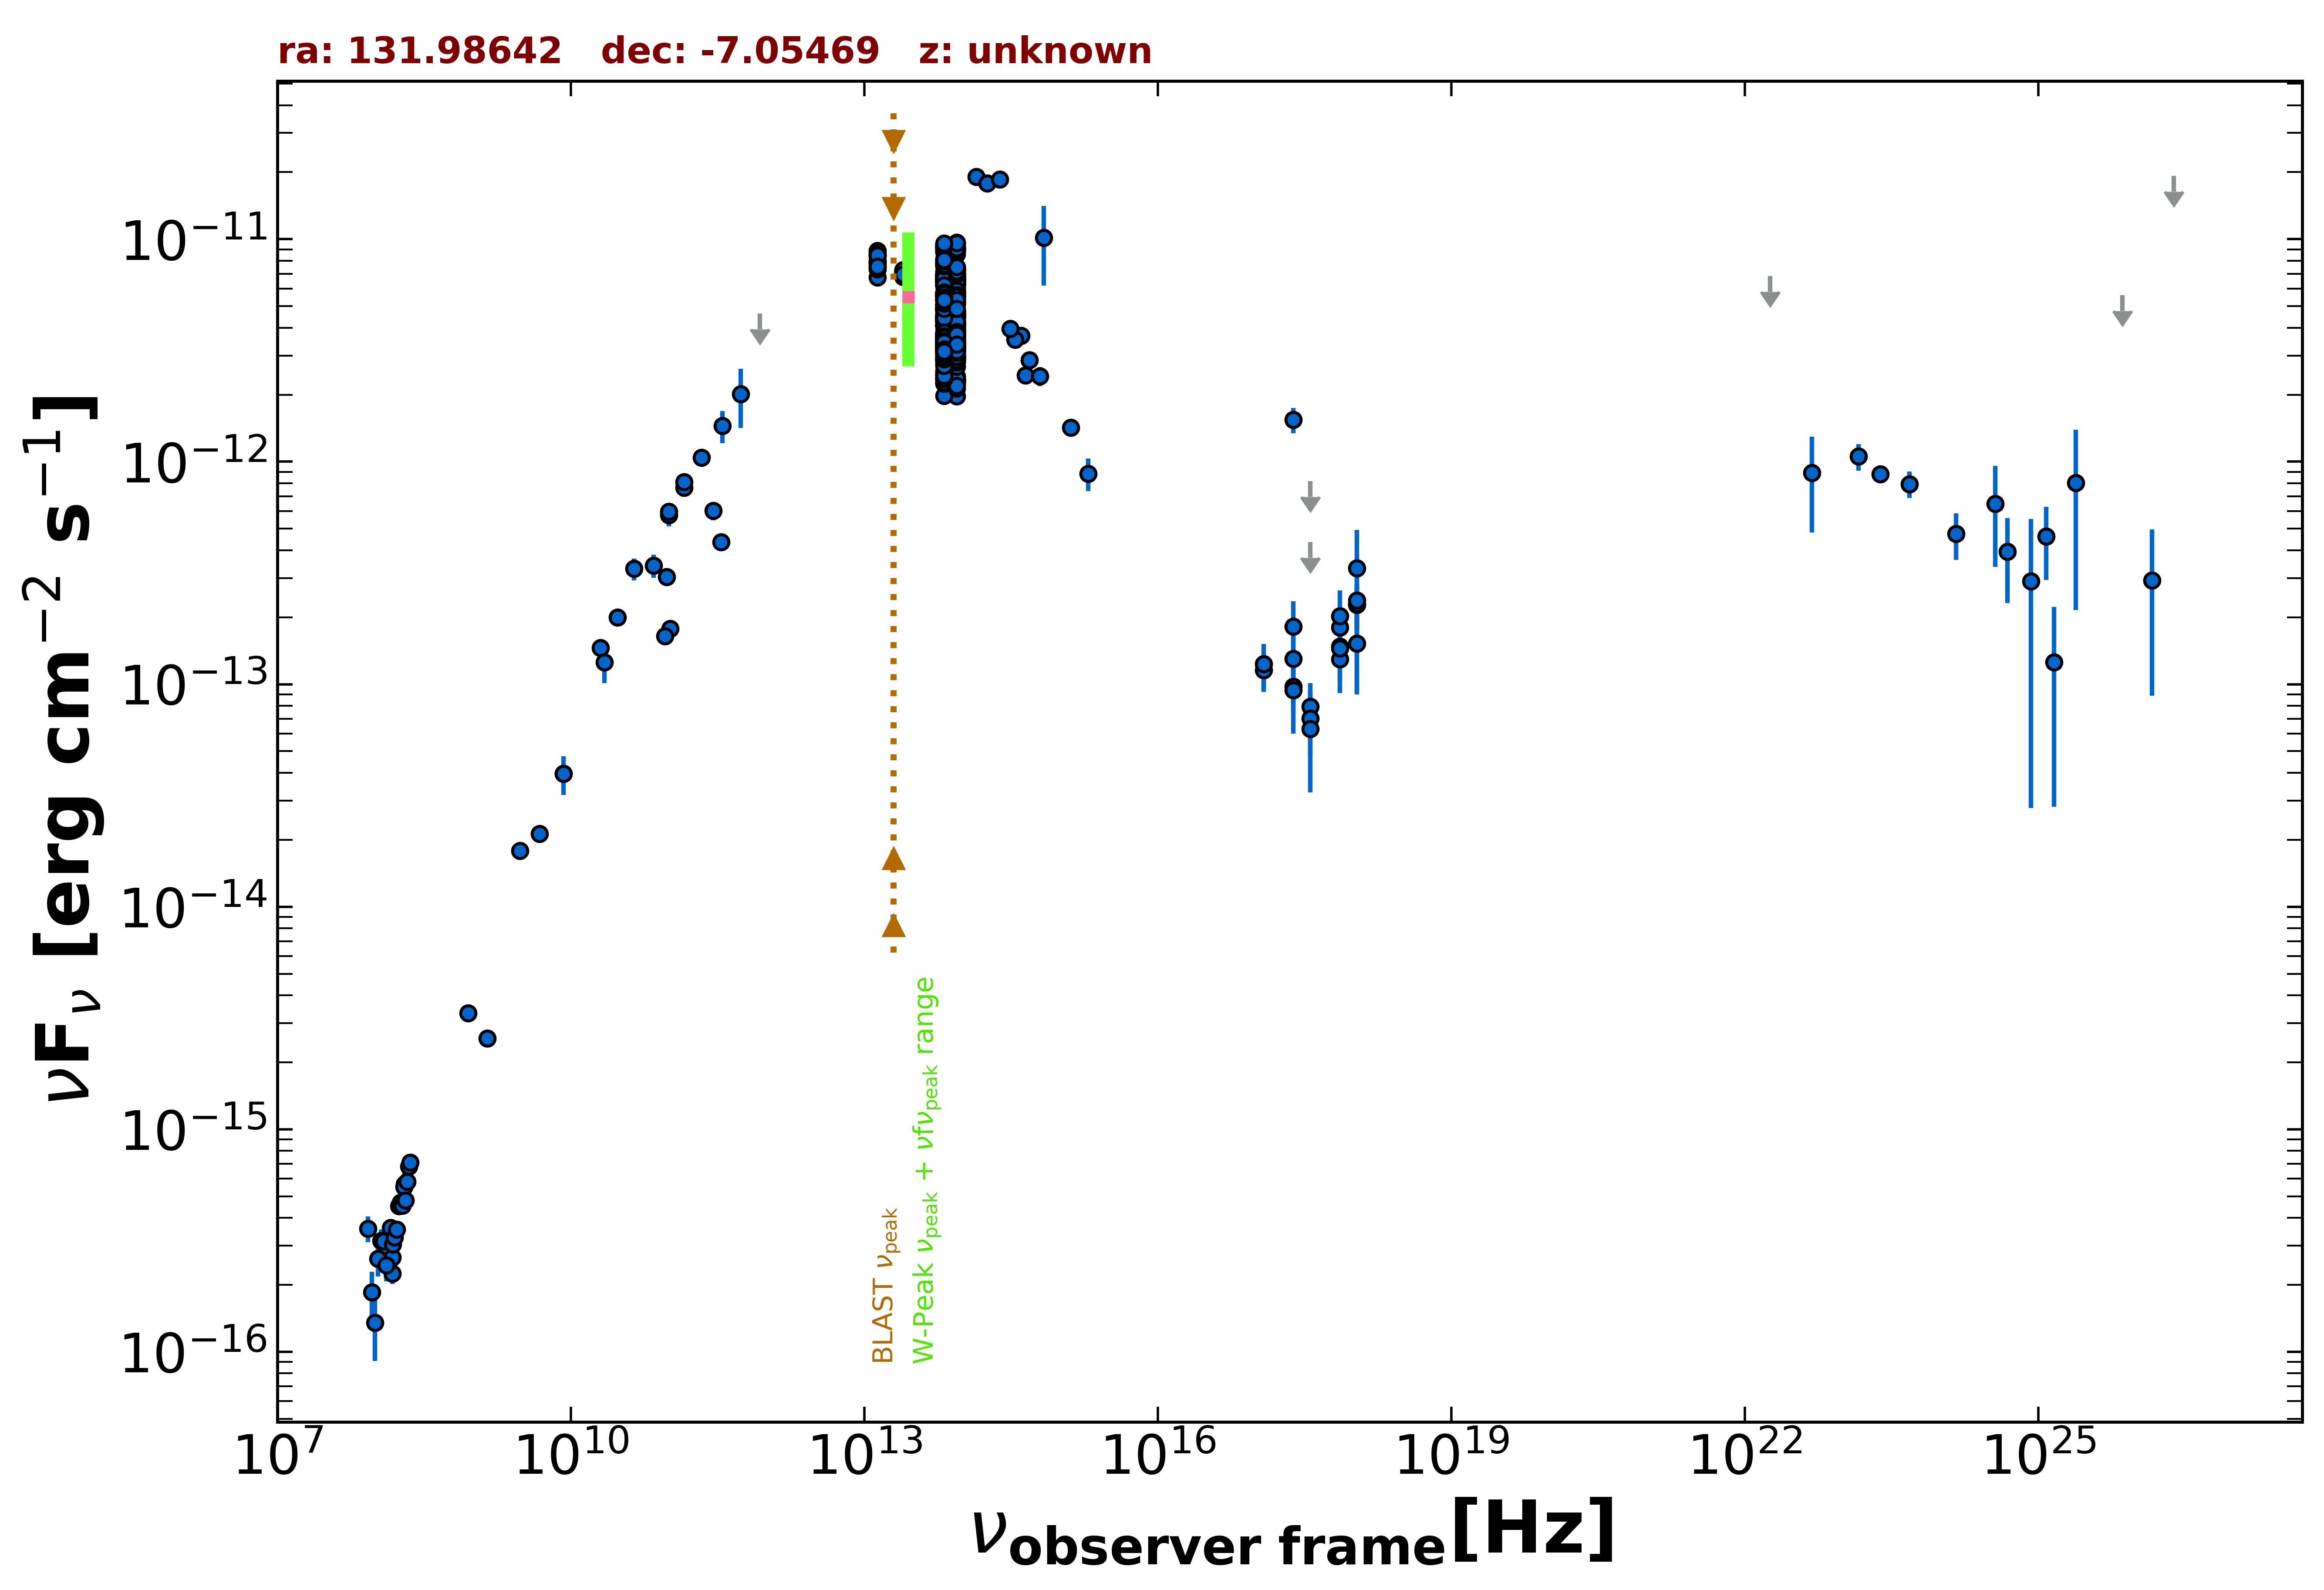

Source data for this figure (header and first rows):
freq., flux, err_flux, MJD_start, MJD_end, flag, catalog, reference
1.400e+09, 2.566e-15, 7.700e-17, 55000, 55000, , NVSS, Condon et al. 1998  AJ  115  1693
8.870e+08, 3.324e-15, 2.375e-16, 55000, 55000, , RACS, Hale et al. 2021  PASA  38  e058
3.000e+09, 1.785e-14, 4.000e-17, 55000, 55000, , VLASSQL, Gordon et al. 2021  ApJS  255  30
2.418e+17, 1.542e-12, 2.010e-13, 55000, 55000, , RASS, Boller et al. 2016  A&A  103  1
2.418e+17, 9.761e-14, 2.289e-14, 55734, 58870, , 1OUSX, Giommi et al. in preparation
1.209e+17, 1.160e-13, 2.362e-14, 55734, 58870, , 1OUSX, Giommi et al. in preparation
3.627e+17, 7.921e-14, 2.211e-14, 55734, 58870, , 1OUSX, Giommi et al. in preparation
7.253e+17, 1.803e-13, 2.310e-14, 55734, 58870, , 1OUSX, Giommi et al. in preparation
1.088e+18, 2.276e-13, 5.030e-14, 55734, 58870, , 1OUSX, Giommi et al. in preparation
7.253e+17, 1.479e-13, 2.145e-14, 55000, 55000, , 2SXPS, Evans et al. 2020  ApJS  247  54
1.209e+17, 1.231e-13, 2.869e-14, 55000, 55000, , 2SXPS, Evans et al. 2020  ApJS  247  54
3.627e+17, 7.013e-14, 2.303e-14, 55000, 55000, , 2SXPS, Evans et al. 2020  ApJS  247  54
1.088e+18, 2.300e-13, 5.545e-14, 55000, 55000, , 2SXPS, Evans et al. 2020  ApJS  247  54
1.500e+08, 2.248e-16, 2.310e-17, 55000, 55000, , TGSS150, Intema et al. 2017  A&A  598  A781
2.000e+10, 1.454e-13, 7.200e-15, 55000, 55000, , AT20G, Murphy et al. 2010  MNRAS  402  2403
8.400e+09, 3.966e-14, 0.000e+00, 55000, 55000, , CRATES, Healey et al. 2007  ApJS  171  61
4.800e+09, 2.131e-14, 1.200e-15, 55000, 55000, , PMN, Griffith et al. 1993-1996  VizieR  VIII/…
2.850e+11, 6.013e-13, 5.700e-14, 57194, 57194, , ALMA, Bonato et al. 2019  MNRAS  485  1188
9.506e+10, 3.042e-13, 2.850e-14, 57194, 57194, , ALMA, Bonato et al. 2019  MNRAS  485  1188
1.035e+11, 1.780e-13, 9.300e-15, 57701, 57701, , ALMA, Bonato et al. 2019  MNRAS  485  1188
9.150e+10, 1.647e-13, 8.200e-15, 57701, 57701, , ALMA, Bonato et al. 2019  MNRAS  485  1188
3.435e+11, 4.362e-13, 2.065e-14, 57701, 57701, , ALMA, Bonato et al. 2019  MNRAS  485  1188
1.000e+11, 5.758e-13, 6.355e-14, 55000, 55000, , PCCS2100, GHz The Planck Collaboration 2018  A&A  …
1.430e+11, 7.654e-13, 7.050e-14, 55000, 55000, , PCCS2143, GHz The Planck Collaboration 2018  A&A  …
3.000e+10, 2.000e-13, 1.435e-14, 55000, 55000, , PCNT, The Planck Collaboration 2018  A&A  619 …
4.400e+10, 3.301e-13, 3.715e-14, 55000, 55000, , PCNT, The Planck Collaboration 2018  A&A  619 …
7.000e+10, 3.419e-13, 4.080e-14, 55000, 55000, , PCNT, The Planck Collaboration 2018  A&A  619 …
1.000e+11, 5.982e-13, 3.560e-14, 55000, 55000, , PCNT, The Planck Collaboration 2018  A&A  619 …
1.430e+11, 8.107e-13, 5.540e-14, 55000, 55000, , PCNT, The Planck Collaboration 2018  A&A  619 …
2.170e+11, 1.043e-12, 9.325e-14, 55000, 55000, , PCNT, The Planck Collaboration 2018  A&A  619 …
3.530e+11, 1.450e-12, 2.370e-13, 55000, 55000, , PCNT, The Planck Collaboration 2018  A&A  619 …
5.450e+11, 2.016e-12, 6.010e-13, 55000, 55000, , PCNT, The Planck Collaboration 2018  A&A  619 …
8.570e+11, 4.634e-12, 0.000e+00, 55000, 55000, UL, PCNT, The Planck Collaboration 2018  A&A  619 …
1.389e+14, 1.904e-11, 3.650e-13, 55000, 55000, , 2MASS, Skrutskie et al. 2006  AJ  131  1163
1.804e+14, 1.780e-11, 3.750e-13, 55000, 55000, , 2MASS, Skrutskie et al. 2006  AJ  131  1163
2.427e+14, 1.857e-11, 3.750e-13, 55000, 55000, , 2MASS, Skrutskie et al. 2006  AJ  131  1163
8.817e+13, 5.694e-12, 6.500e-15, 55000, 55000, , UNWISE, Schlafly et al. 2019  ApJS  240  30
6.517e+13, 5.755e-12, 9.000e-15, 55000, 55000, , UNWISE, Schlafly et al. 2019  ApJS  240  30
8.817e+13, 6.247e-12, 1.270e-13, 55000, 55000, , WISE, Wright et al. 2010  AJ  140  1868
6.517e+13, 6.574e-12, 1.215e-13, 55000, 55000, , WISE, Wright et al. 2010  AJ  140  1868
2.498e+13, 7.027e-12, 1.165e-13, 55000, 55000, , WISE, Wright et al. 2010  AJ  140  1868
1.363e+13, 7.964e-12, 2.640e-13, 55000, 55000, , WISE, Wright et al. 2010  AJ  140  1868
8.817e+13, 6.434e-12, 1.245e-13, 56781, 56781, , NEOWISE, Mainzer et al. 2014  ApJ  792  30
6.517e+13, 6.593e-12, 1.275e-13, 56781, 56781, , NEOWISE, Mainzer et al. 2014  ApJ  792  30
8.817e+13, 5.999e-12, 1.215e-13, 56780, 56780, , NEOWISE, Mainzer et al. 2014  ApJ  792  30
6.517e+13, 6.354e-12, 1.230e-13, 56780, 56780, , NEOWISE, Mainzer et al. 2014  ApJ  792  30
8.817e+13, 6.410e-12, 1.060e-13, 56781, 56781, , NEOWISE, Mainzer et al. 2014  ApJ  792  30
6.517e+13, 6.538e-12, 1.080e-13, 56781, 56781, , NEOWISE, Mainzer et al. 2014  ApJ  792  30
8.817e+13, 6.392e-12, 1.295e-13, 56780, 56780, , NEOWISE, Mainzer et al. 2014  ApJ  792  30
6.517e+13, 6.460e-12, 1.070e-13, 56780, 56780, , NEOWISE, Mainzer et al. 2014  ApJ  792  30
8.817e+13, 6.201e-12, 1.255e-13, 56780, 56780, , NEOWISE, Mainzer et al. 2014  ApJ  792  30
6.517e+13, 6.372e-12, 1.175e-13, 56780, 56780, , NEOWISE, Mainzer et al. 2014  ApJ  792  30
8.817e+13, 6.410e-12, 1.060e-13, 56780, 56780, , NEOWISE, Mainzer et al. 2014  ApJ  792  30
6.517e+13, 6.342e-12, 1.110e-13, 56780, 56780, , NEOWISE, Mainzer et al. 2014  ApJ  792  30
8.817e+13, 6.386e-12, 1.115e-13, 56780, 56780, , NEOWISE, Mainzer et al. 2014  ApJ  792  30
6.517e+13, 6.550e-12, 1.145e-13, 56780, 56780, , NEOWISE, Mainzer et al. 2014  ApJ  792  30
8.817e+13, 6.434e-12, 1.125e-13, 56781, 56781, , NEOWISE, Mainzer et al. 2014  ApJ  792  30
6.517e+13, 6.703e-12, 1.235e-13, 56781, 56781, , NEOWISE, Mainzer et al. 2014  ApJ  792  30
8.817e+13, 6.299e-12, 1.105e-13, 56780, 56780, , NEOWISE, Mainzer et al. 2014  ApJ  792  30
6.517e+13, 6.605e-12, 1.155e-13, 56780, 56780, , NEOWISE, Mainzer et al. 2014  ApJ  792  30
... 648 more rows
